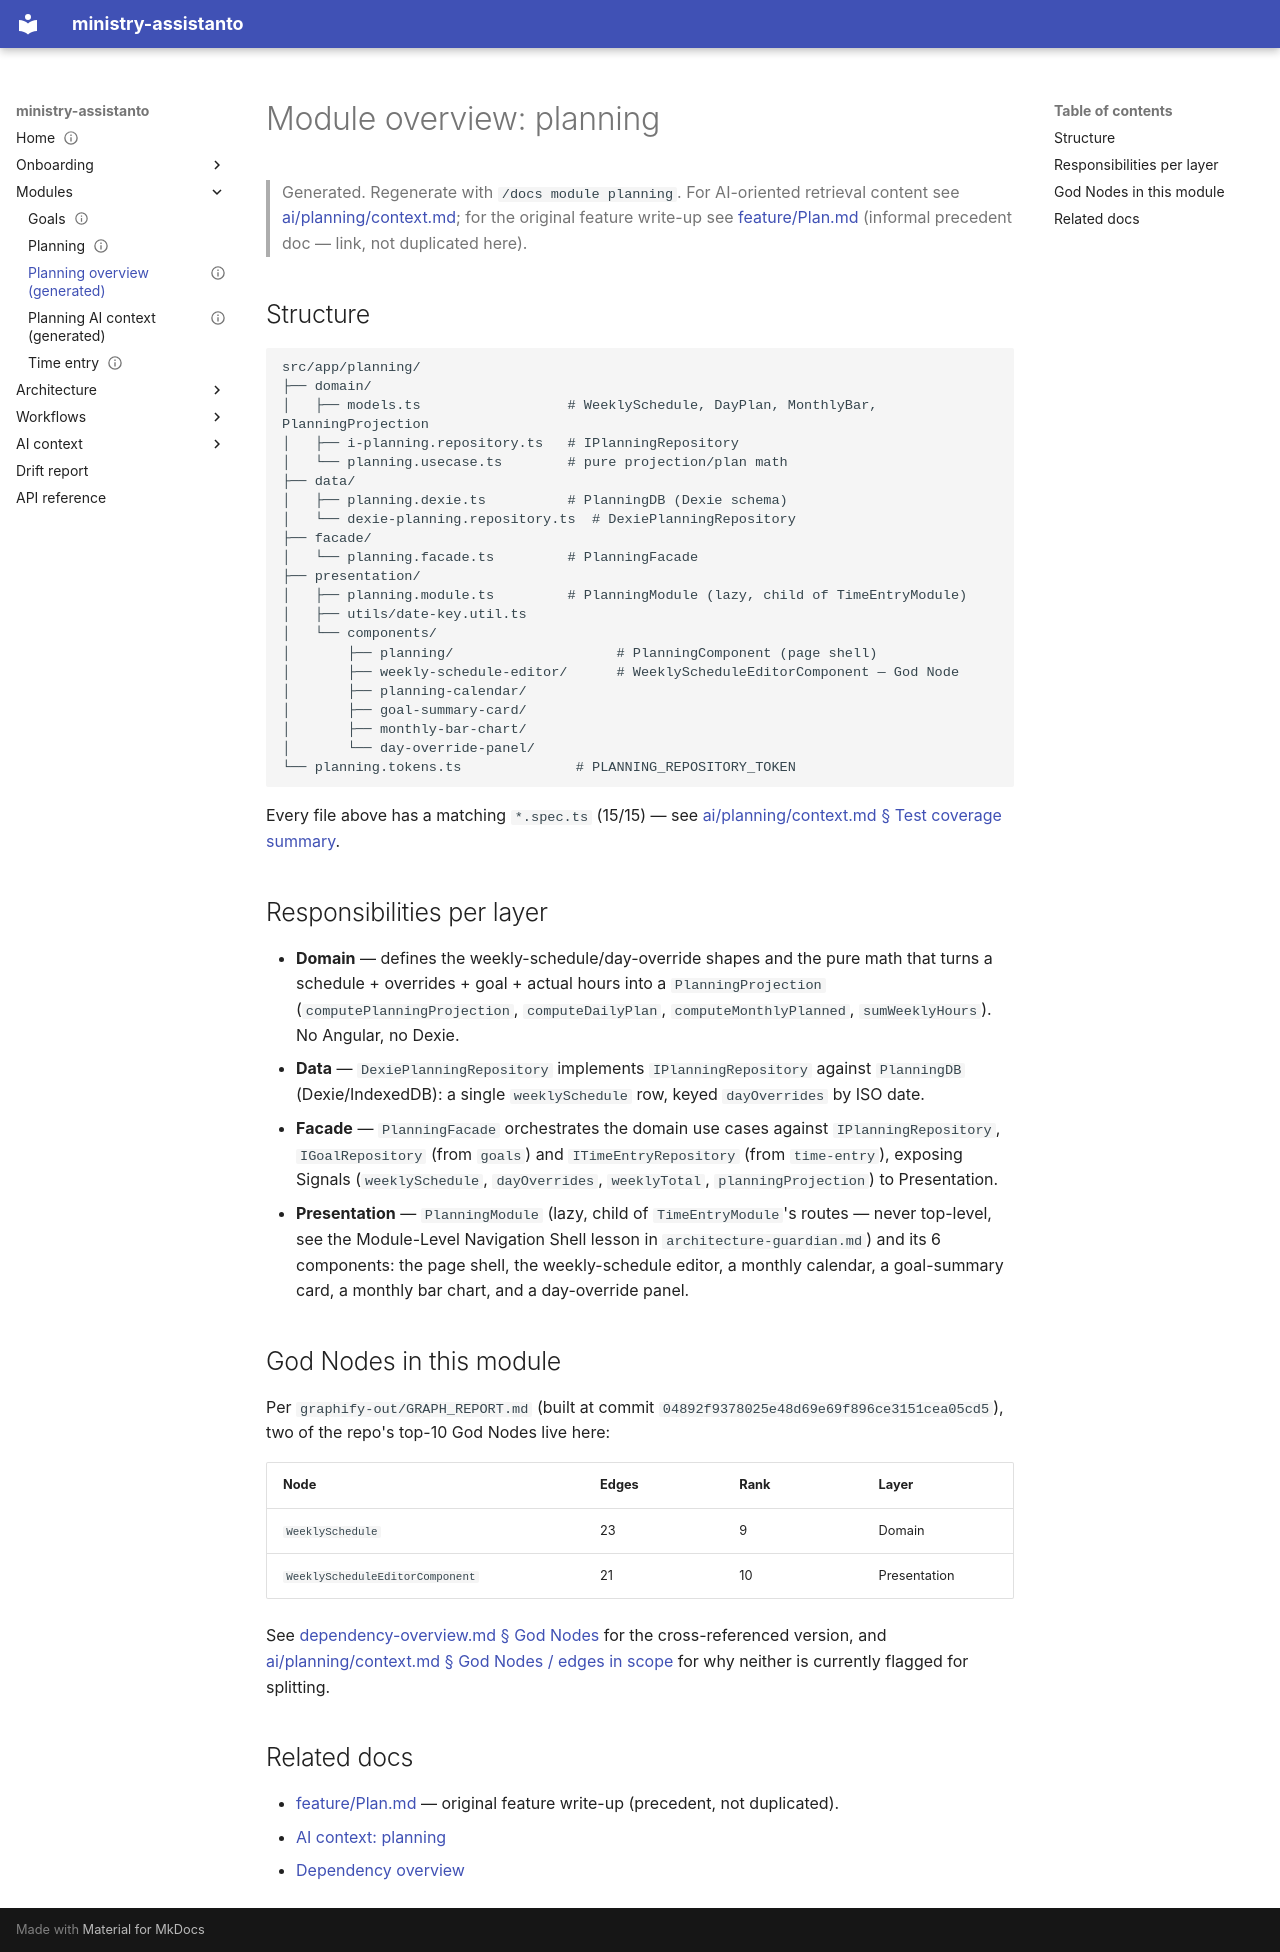

repository: gyxxpock/ministry-assistanto · page: generated/modules/planning/overview/index.html · generator: mkdocs

---
doc_type: architecture-generated
module: planning
source_commit: e461526035a179d92b034f04ec05b2f3ed670980
generated_by: documentation-agent
status: draft
sources:
  - src/app/planning/**
  - graphify-out/GRAPH_REPORT.md
  - feature/Plan.md
---

# Module overview: planning

> Generated. Regenerate with `/docs module planning`. For AI-oriented retrieval
> content see [ai/planning/context.md](../../ai/planning/context.md); for the
> original feature write-up see [feature/Plan.md](../../../../feature/Plan.md)
> (informal precedent doc — link, not duplicated here).

## Structure

```
src/app/planning/
├── domain/
│   ├── models.ts                  # WeeklySchedule, DayPlan, MonthlyBar, PlanningProjection
│   ├── i-planning.repository.ts   # IPlanningRepository
│   └── planning.usecase.ts        # pure projection/plan math
├── data/
│   ├── planning.dexie.ts          # PlanningDB (Dexie schema)
│   └── dexie-planning.repository.ts  # DexiePlanningRepository
├── facade/
│   └── planning.facade.ts         # PlanningFacade
├── presentation/
│   ├── planning.module.ts         # PlanningModule (lazy, child of TimeEntryModule)
│   ├── utils/date-key.util.ts
│   └── components/
│       ├── planning/                    # PlanningComponent (page shell)
│       ├── weekly-schedule-editor/      # WeeklyScheduleEditorComponent — God Node
│       ├── planning-calendar/
│       ├── goal-summary-card/
│       ├── monthly-bar-chart/
│       └── day-override-panel/
└── planning.tokens.ts              # PLANNING_REPOSITORY_TOKEN
```

Every file above has a matching `*.spec.ts` (15/15) — see
[ai/planning/context.md § Test coverage summary](../../ai/planning/context.md#test-coverage-summary).

## Responsibilities per layer

- **Domain** — defines the weekly-schedule/day-override shapes and the pure
  math that turns a schedule + overrides + goal + actual hours into a
  `PlanningProjection` (`computePlanningProjection`, `computeDailyPlan`,
  `computeMonthlyPlanned`, `sumWeeklyHours`). No Angular, no Dexie.
- **Data** — `DexiePlanningRepository` implements `IPlanningRepository`
  against `PlanningDB` (Dexie/IndexedDB): a single `weeklySchedule` row,
  keyed `dayOverrides` by ISO date.
- **Facade** — `PlanningFacade` orchestrates the domain use cases against
  `IPlanningRepository`, `IGoalRepository` (from `goals`) and
  `ITimeEntryRepository` (from `time-entry`), exposing Signals
  (`weeklySchedule`, `dayOverrides`, `weeklyTotal`, `planningProjection`) to
  Presentation.
- **Presentation** — `PlanningModule` (lazy, child of `TimeEntryModule`'s
  routes — never top-level, see the Module-Level Navigation Shell lesson in
  `architecture-guardian.md`) and its 6 components: the page shell, the
  weekly-schedule editor, a monthly calendar, a goal-summary card, a monthly
  bar chart, and a day-override panel.

## God Nodes in this module

Per `graphify-out/GRAPH_REPORT.md` (built at commit
`04892f9378025e48d69e69f896ce3151cea05cd5`), two of the repo's top-10 God
Nodes live here:

| Node | Edges | Rank | Layer |
|------|-------|------|-------|
| `WeeklySchedule` | 23 | 9 | Domain |
| `WeeklyScheduleEditorComponent` | 21 | 10 | Presentation |

See [dependency-overview.md § God Nodes](../../architecture/dependency-overview.md#god-nodes)
for the cross-referenced version, and
[ai/planning/context.md § God Nodes / edges in scope](../../ai/planning/context.md#god-nodes--edges-in-scope)
for why neither is currently flagged for splitting.

## Related docs

- [feature/Plan.md](../../../../feature/Plan.md) — original feature write-up (precedent, not duplicated).
- [AI context: planning](../../ai/planning/context.md)
- [Dependency overview](../../architecture/dependency-overview.md)
